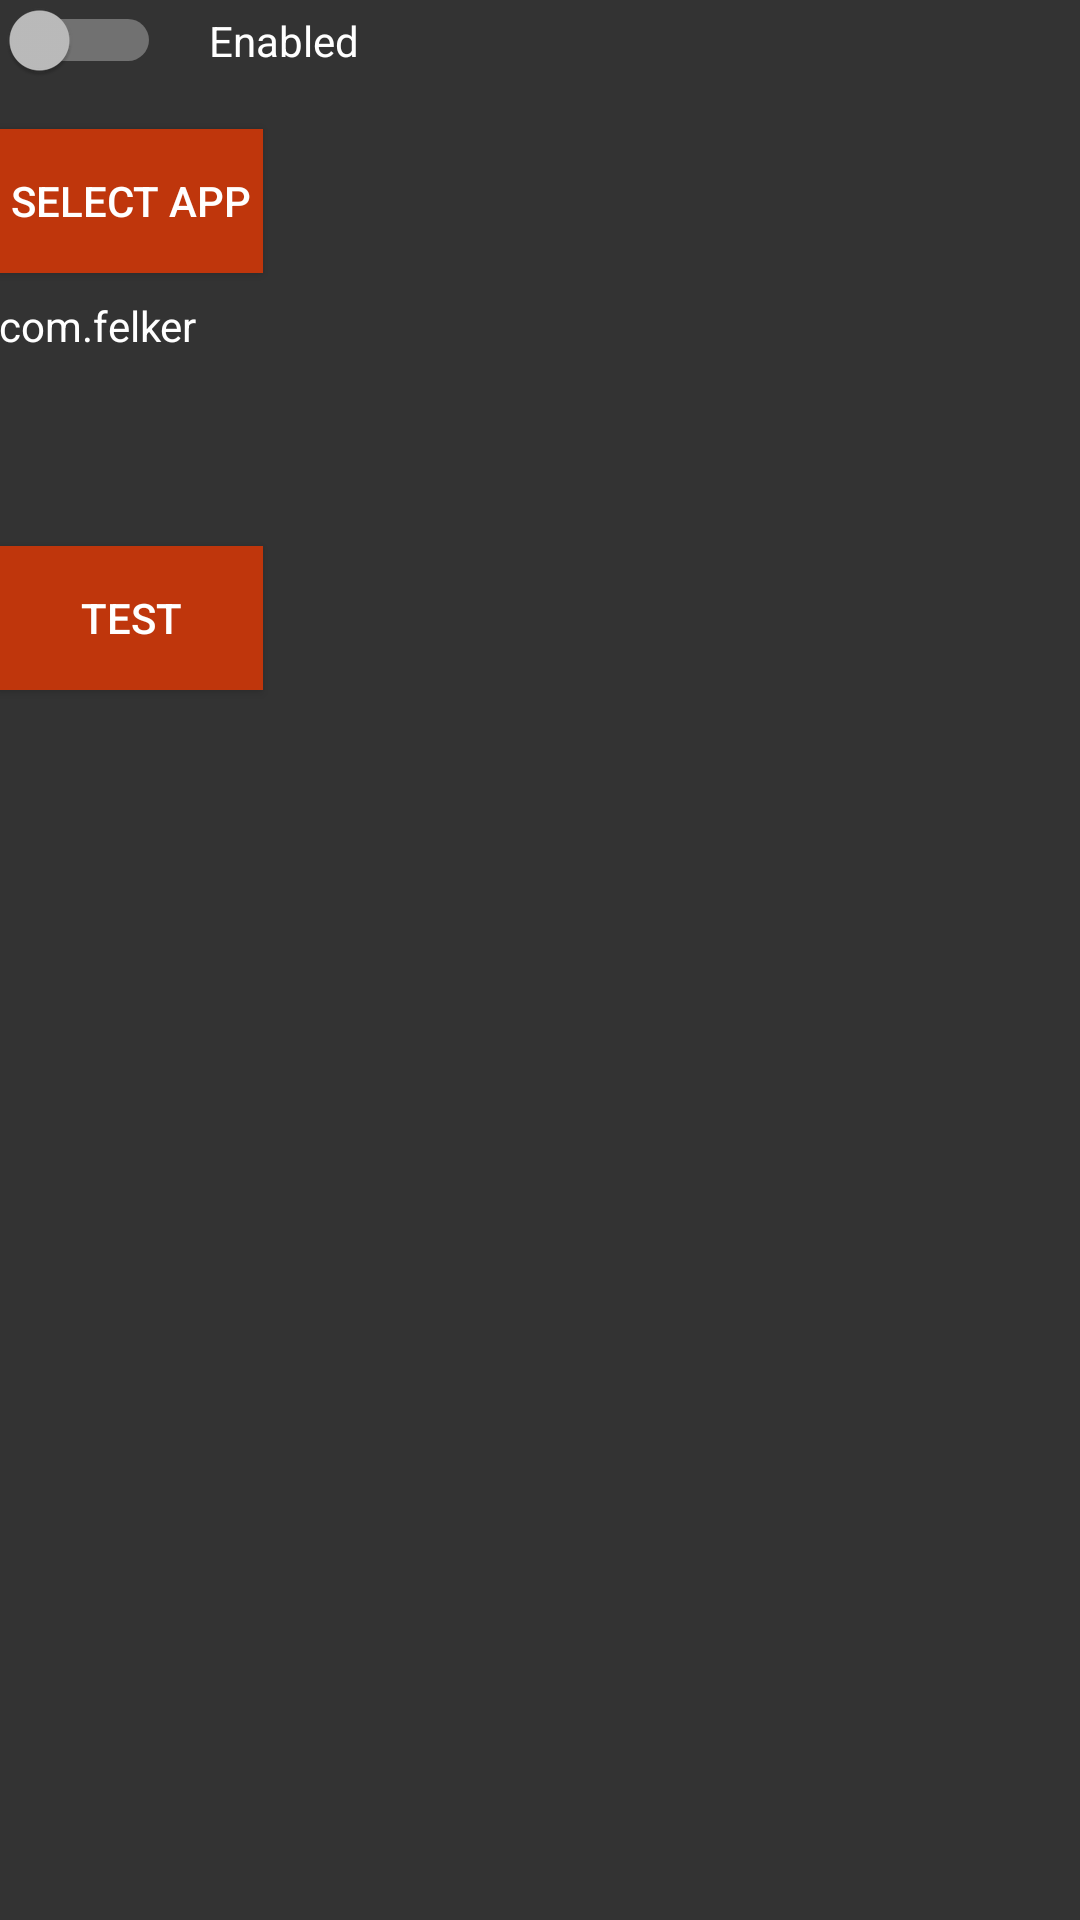

Reconstruct the res/layout file that produces this screen, plus the resources it refers to.
<!-- AndroidManifest.xml: application theme AppTheme -->
<!-- res/layout/activity_main.xml -->
<?xml version="1.0" encoding="utf-8"?>

<RelativeLayout
    xmlns:android="http://schemas.android.com/apk/res/android"
    xmlns:tools="http://schemas.android.com/tools"
    android:id="@+id/activity_main"
    android:layout_width="match_parent"
    android:layout_height="match_parent"
    android:paddingLeft="@dimen/activity_horizontal_margin"
    android:paddingRight="@dimen/activity_horizontal_margin"
    android:paddingTop="@dimen/activity_vertical_margin"
    android:paddingBottom="@dimen/activity_vertical_margin"
    tools:context="news.androidtv.launchonboot.MainActivity">

    <Switch
        android:layout_width="wrap_content"
        android:id="@+id/switch_enable"
        android:layout_height="wrap_content" />
    <TextView
        android:layout_width="wrap_content"
        android:text="Enabled"
        android:layout_toRightOf="@id/switch_enable"
        android:layout_marginTop="4dp"
        android:layout_marginLeft="16dp"
        android:layout_height="wrap_content" />
    <Switch
        android:layout_width="wrap_content"
        android:id="@+id/switch_live_channels"
        android:layout_below="@id/switch_enable"
        android:visibility="gone"
        android:layout_height="wrap_content" />
    <TextView
        android:layout_width="wrap_content"
        android:text="Launch Tv App on Boot?"
        android:visibility="gone"
        android:layout_toRightOf="@id/switch_live_channels"
        android:layout_marginTop="4dp"
        android:layout_marginLeft="16dp"
        android:layout_height="wrap_content" />
    <Button
        android:layout_width="wrap_content"
        android:id="@+id/button_select_app"
        android:layout_below="@id/switch_live_channels"
        android:layout_marginTop="16dp"
        android:background="@color/colorPrimaryDark"
        android:text="Select app"
        android:layout_height="wrap_content" />
    <TextView
        android:layout_width="wrap_content"
        android:id="@+id/text_package_name"
        android:text="com.felker"
        android:layout_marginTop="8dp"
        android:layout_below="@id/button_select_app"
        android:layout_height="wrap_content" />
    <Button
        android:layout_width="wrap_content"
        android:text="Test"
        android:id="@+id/button_test"
        android:background="@color/colorPrimaryDark"
        android:layout_below="@id/text_package_name"
        android:layout_marginTop="64dp"
        android:layout_height="wrap_content" />
</RelativeLayout>
<!-- resources referenced by this layout -->
<resources>
  <color name="colorPrimaryDark">#BF360C</color>
  <style name="AppTheme" parent="Theme.AppCompat.NoActionBar">
          <item name="android:windowBackground">@color/dark</item>
          
          <item name="colorPrimary">@color/colorPrimary</item>
          <item name="colorPrimaryDark">@color/colorPrimaryDark</item>
          <item name="colorAccent">@color/colorAccent</item>
          <item name="android:textColor">@android:color/white</item>
      </style>
  <color name="dark">#333</color>
  <color name="colorPrimary">#FF5722</color>
  <color name="colorAccent">#03A9F4</color>
</resources>
